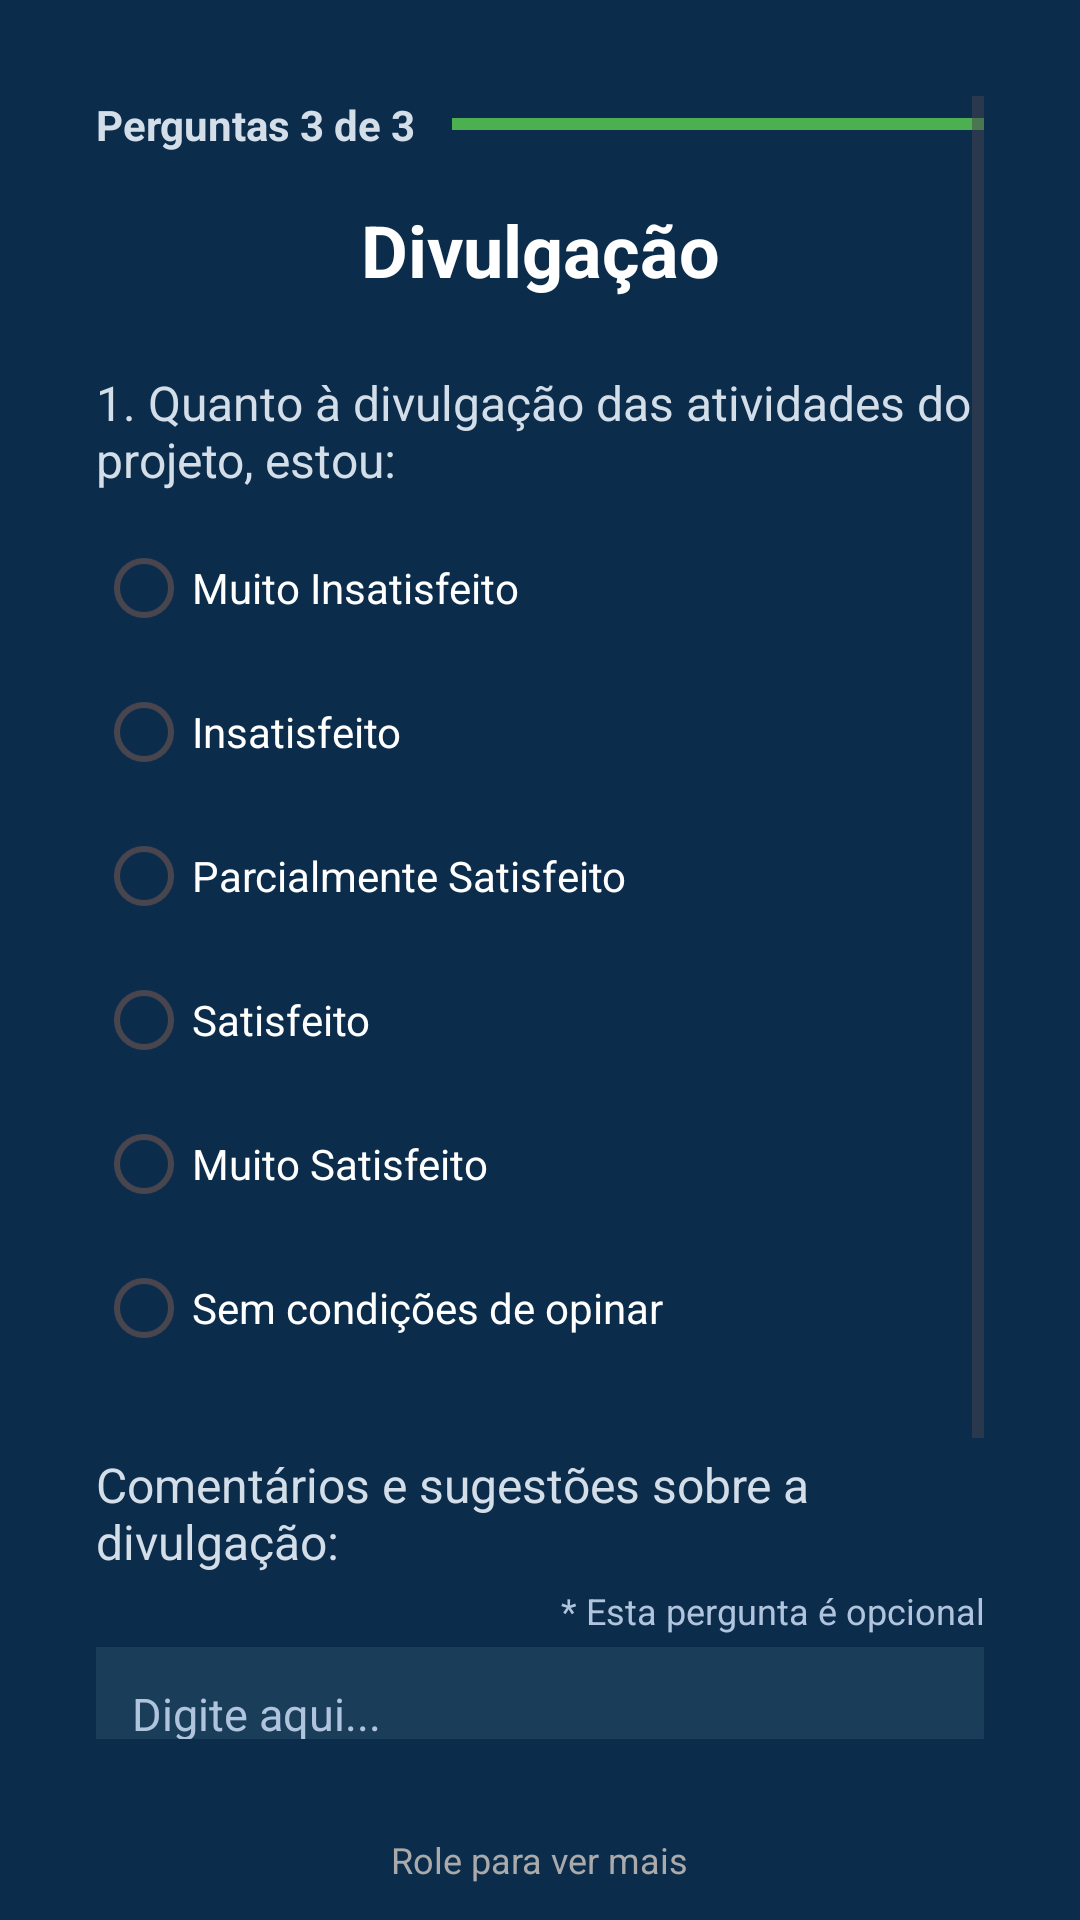

Write the Android layout XML for this screen, with the resource values it uses.
<!-- AndroidManifest.xml: application theme Theme.AppLogicando -->
<!-- res/layout/activity_form3.xml -->
<?xml version="1.0" encoding="utf-8"?>
<RelativeLayout xmlns:android="http://schemas.android.com/apk/res/android"
    android:layout_width="match_parent"
    android:layout_height="match_parent"
    android:background="#0B2C4B">

    <ScrollView
        android:layout_width="match_parent"
        android:layout_height="match_parent"
        android:padding="32dp"
        android:layout_above="@+id/scrollHint">

        <LinearLayout
            android:layout_width="match_parent"
            android:layout_height="wrap_content"
            android:orientation="vertical">

            
            <LinearLayout
                android:layout_width="match_parent"
                android:layout_height="wrap_content"
                android:orientation="horizontal"
                android:gravity="center_vertical"
                android:layout_marginBottom="16dp">

                <TextView
                    android:layout_width="wrap_content"
                    android:layout_height="wrap_content"
                    android:text="Perguntas 3 de 3"
                    android:textSize="14sp"
                    android:textStyle="bold"
                    android:textColor="#D3DEE9"
                    android:layout_marginRight="12dp" />

                <ProgressBar
                    style="@android:style/Widget.DeviceDefault.Light.ProgressBar.Horizontal"
                    android:layout_width="0dp"
                    android:layout_height="8dp"
                    android:layout_weight="1"
                    android:progress="100"
                    android:max="100"
                    android:progressTint="#4CAF50"
                    android:contentDescription="Progresso das perguntas: 3 de 3" />
            </LinearLayout>

            
            <TextView
                android:layout_width="match_parent"
                android:layout_height="wrap_content"
                android:text="Divulgação"
                android:textSize="24sp"
                android:textStyle="bold"
                android:textColor="#FFFFFF"
                android:gravity="center"
                android:layout_marginBottom="24dp" />

            
            <TextView
                android:layout_width="match_parent"
                android:layout_height="wrap_content"
                android:text="1. Quanto à divulgação das atividades do projeto, estou:"
                android:textSize="16sp"
                android:textColor="#D3DEE9"
                android:layout_marginBottom="8dp" />

            <RadioGroup
                android:id="@+id/radioDivulgacao"
                android:layout_width="match_parent"
                android:layout_height="wrap_content"
                android:orientation="vertical"
                android:contentDescription="Opções sobre a divulgação das atividades">
                <RadioButton android:id="@+id/opcaoDiv1" android:text="Muito Insatisfeito" style="@style/CustomRadioButton"/>
                <RadioButton android:id="@+id/opcaoDiv2" android:text="Insatisfeito" style="@style/CustomRadioButton"/>
                <RadioButton android:id="@+id/opcaoDiv3" android:text="Parcialmente Satisfeito" style="@style/CustomRadioButton"/>
                <RadioButton android:id="@+id/opcaoDiv4" android:text="Satisfeito" style="@style/CustomRadioButton"/>
                <RadioButton android:id="@+id/opcaoDiv5" android:text="Muito Satisfeito" style="@style/CustomRadioButton"/>
                <RadioButton android:id="@+id/opcaoDivSCO" android:text="Sem condições de opinar" style="@style/CustomRadioButton"/>
            </RadioGroup>

            
            <TextView
                android:layout_width="match_parent"
                android:layout_height="wrap_content"
                android:text="Comentários e sugestões sobre a divulgação:"
                android:textSize="16sp"
                android:textColor="#D3DEE9"
                android:layout_marginTop="24dp"
                android:layout_marginBottom="4dp" />

            <TextView
                android:layout_width="match_parent"
                android:layout_height="wrap_content"
                android:text="* Esta pergunta é opcional"
                android:textSize="12sp"
                android:textColor="#B0C4DE"
                android:gravity="end"
                android:layout_marginBottom="4dp" />

            <EditText
                android:id="@+id/editComentariosDivulgacao"
                android:layout_width="match_parent"
                android:layout_height="120dp"
                android:gravity="top"
                android:hint="Digite aqui..."
                android:background="#1A3D5A"
                android:textColor="#FFFFFF"
                android:textColorHint="#B0C4DE"
                android:textSize="15sp"
                android:padding="12dp"
                android:elevation="2dp"
                android:inputType="textMultiLine"
                android:contentDescription="Campo para comentários sobre a divulgação do projeto" />

            
            <Button
                android:id="@+id/btnEnviarFinal"
                android:layout_width="wrap_content"
                android:layout_height="wrap_content"
                android:text="Enviar Avaliação"
                android:textSize="16sp"
                android:textStyle="bold"
                android:layout_gravity="center"
                android:layout_marginTop="32dp"
                android:background="@drawable/bg_botao_arredondado"
                android:textColor="#FFFFFF"
                android:paddingLeft="32dp"
                android:paddingRight="32dp"
                android:paddingTop="12dp"
                android:paddingBottom="12dp"
                android:elevation="6dp"
                android:contentDescription="Botão para enviar o formulário final" />
        </LinearLayout>
    </ScrollView>

    
    <TextView
        android:id="@+id/scrollHint"
        android:layout_width="wrap_content"
        android:layout_height="wrap_content"
        android:text="Role para ver mais"
        android:textColor="#AAAAAA"
        android:textSize="12sp"
        android:layout_alignParentBottom="true"
        android:layout_centerHorizontal="true"
        android:layout_marginBottom="12dp"
        android:contentDescription="Indicação de que há mais conteúdo ao rolar para baixo" />
</RelativeLayout>
<!-- resources referenced by this layout -->
<resources>
  <!-- drawable bg_botao_arredondado (drawable) -->
  <shape xmlns:android="http://schemas.android.com/apk/res/android">
      <solid android:color="#00B4F1" /> 
      <corners android:radius="50dp" />
  </shape>
  <style name="CustomRadioButton" parent="@android:style/Widget.CompoundButton.RadioButton">
          <item name="android:textColor">#FFFFFF</item>
          <item name="android:buttonTint">#FFFFFF</item>
      </style>
  <style name="Theme.AppLogicando" parent="Base.Theme.AppLogicando" />
  <style name="Base.Theme.AppLogicando" parent="Theme.Material3.DayNight.NoActionBar">
          
          <item name="buttonStyle">@style/Widget.AppCompat.Button</item>
          <item name="materialButtonStyle">@style/Widget.AppCompat.Button</item>
  
          
          <item name="android:statusBarColor">#0B2C4B</item>
          <item name="android:navigationBarColor">#0B2C4B</item>
  
          
          <item name="android:windowLightStatusBar">false</item>
      </style>
</resources>
